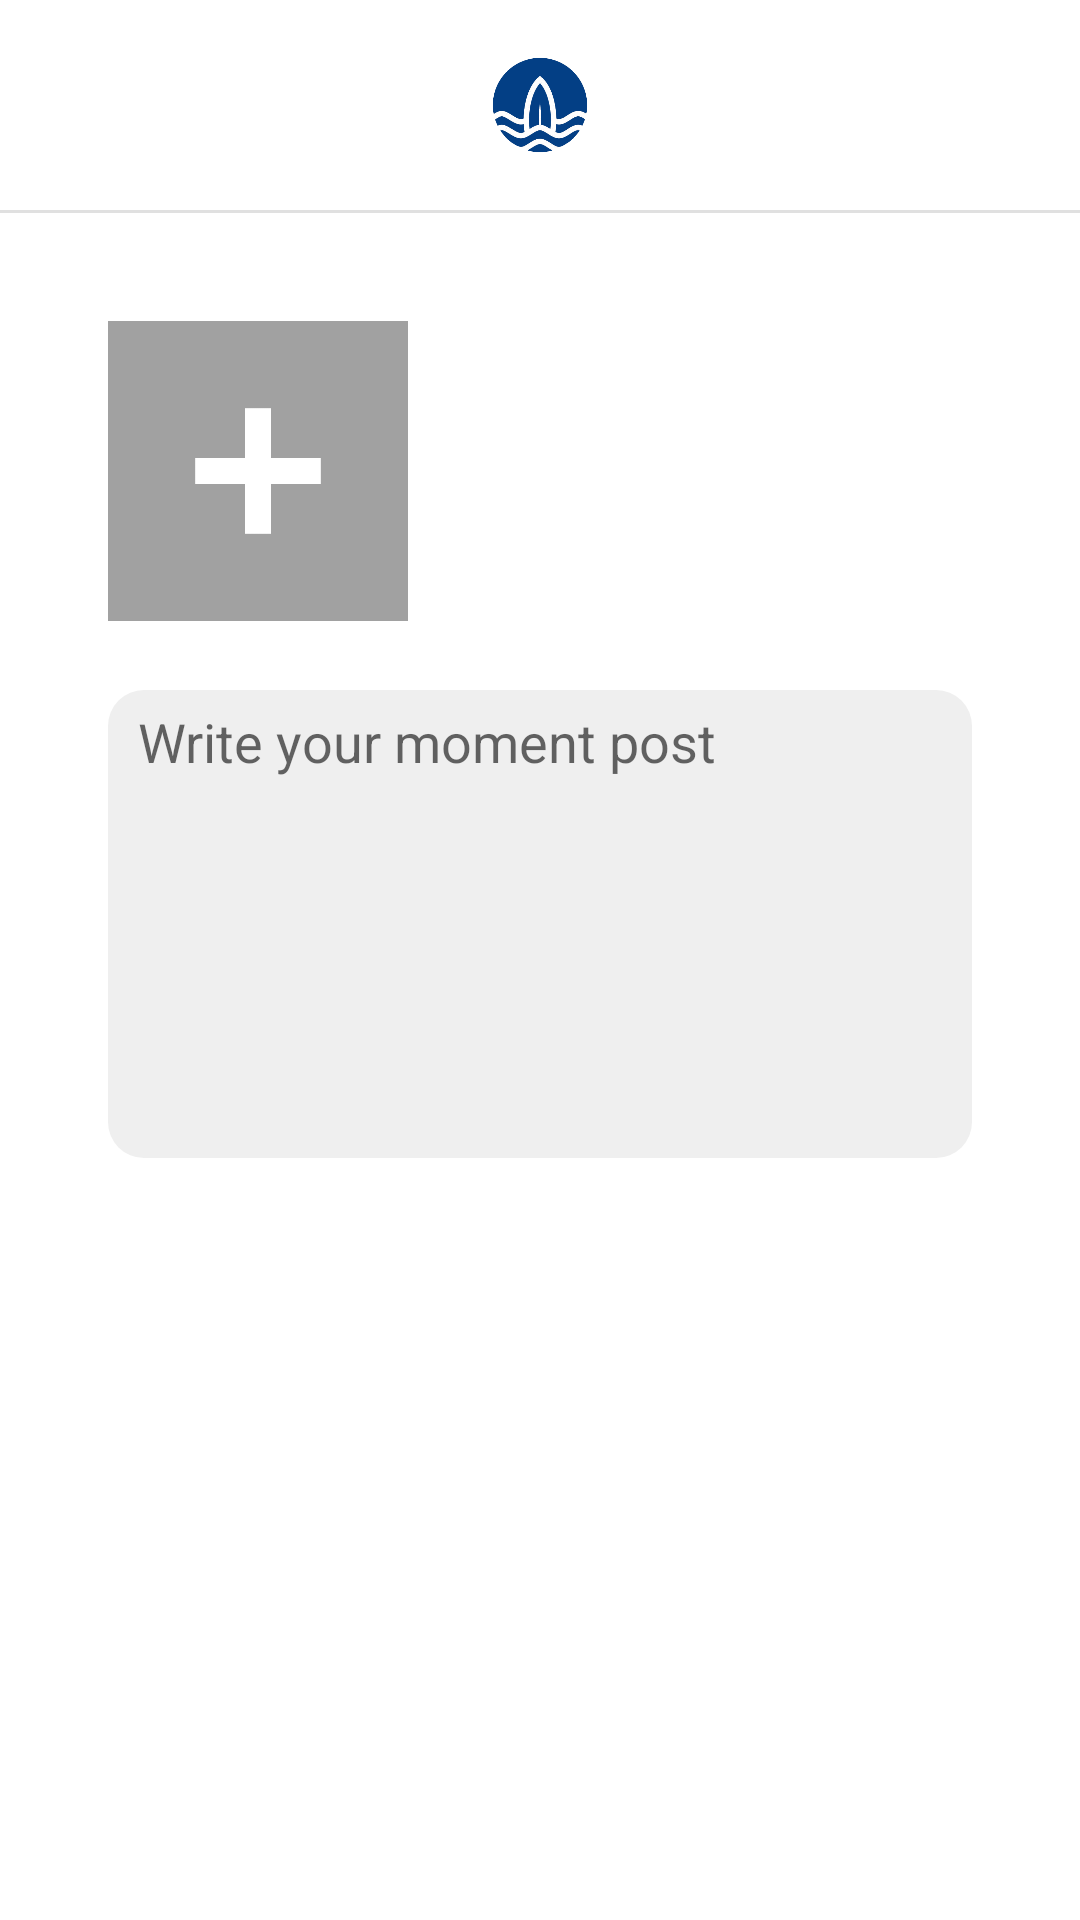

Produce the Android XML layout that renders to this screen, including the resource entries it uses.
<!-- AndroidManifest.xml: application theme Theme.UNISEA.NoActionBar -->
<!-- res/layout/activity_moments_post.xml -->
<?xml version="1.0" encoding="utf-8"?>
<LinearLayout xmlns:android="http://schemas.android.com/apk/res/android"
    xmlns:app="http://schemas.android.com/apk/res-auto"
    xmlns:tools="http://schemas.android.com/tools"
    android:layout_width="match_parent"
    android:layout_height="match_parent"
    android:background="@color/white"
    android:orientation="vertical"
    tools:context=".MomentsPostActivity">

    

    <Toolbar
        android:layout_width="match_parent"
        android:layout_height="wrap_content"
        android:background="@color/white">
        <ImageView
            android:id="@+id/BackBtn"
            android:layout_width="30dp"
            android:layout_height="30dp"
            android:src="@drawable/angle_left" />
        <ImageView
            android:layout_gravity="center"
            android:layout_width="70dp"
            android:layout_height="70dp"
            android:src="@drawable/logo" />
    </Toolbar>

    <com.google.android.material.divider.MaterialDivider
        android:layout_width="match_parent"
        android:layout_height="wrap_content" />

    <androidx.constraintlayout.widget.ConstraintLayout
        android:layout_marginTop="36dp"
        android:layout_width="match_parent"
        android:layout_height="wrap_content">

        <ImageView
            android:id="@+id/image_post_activity"
            android:layout_width="100dp"
            android:layout_height="100dp"
            android:layout_marginStart="36dp"
            android:layout_marginTop="8dp"
            android:layout_marginBottom="8dp"
            android:scaleType="centerCrop"
            android:src="@drawable/add_image"
            app:layout_constraintBottom_toBottomOf="parent"
            app:layout_constraintStart_toStartOf="parent" />

    </androidx.constraintlayout.widget.ConstraintLayout>

    <androidx.constraintlayout.widget.ConstraintLayout
        android:layout_width="match_parent"
        android:layout_height="191dp">

        <EditText
            android:id="@+id/textView_post_activity"
            android:layout_width="match_parent"
            android:layout_height="match_parent"
            android:layout_marginHorizontal="36dp"
            android:layout_marginTop="15dp"
            android:layout_marginBottom="20dp"
            android:background="@drawable/post_area_shape"
            android:gravity="start"
            android:hint="Write your moment post"
            android:paddingHorizontal="10dp"
            android:paddingVertical="5dp"
            app:layout_constraintBottom_toBottomOf="parent"
            app:layout_constraintEnd_toEndOf="parent"
            app:layout_constraintStart_toStartOf="parent"
            app:layout_constraintTop_toTopOf="parent" />

    </androidx.constraintlayout.widget.ConstraintLayout>

    <androidx.constraintlayout.widget.ConstraintLayout
        android:layout_width="match_parent"
        android:layout_height="wrap_content">

        <Button
            android:id="@+id/button_post_activity"
            android:layout_width="wrap_content"
            android:layout_height="wrap_content"
            android:background="@drawable/btn_normal"
            android:text="Post"
            android:textColor="@color/white"
            app:layout_constraintBottom_toBottomOf="parent"
            app:layout_constraintEnd_toEndOf="parent"
            app:layout_constraintHorizontal_bias="0.495"
            app:layout_constraintStart_toStartOf="parent" />

    </androidx.constraintlayout.widget.ConstraintLayout>

</LinearLayout>
<!-- resources referenced by this layout -->
<resources>
  <color name="white">#FFFFFFFF</color>
  <!-- drawable add_image: png bitmap (drawable, 2282 bytes) -->
  <!-- drawable logo: png bitmap (drawable, 41161 bytes) -->
  <!-- drawable post_area_shape (drawable) -->
  <?xml version="1.0" encoding="utf-8"?>
  <shape xmlns:android="http://schemas.android.com/apk/res/android">
      <solid android:color="@color/light_grey" />
      <corners android:radius="12dp" />
  </shape>
  <style name="Theme.UNISEA.NoActionBar">
          <item name="windowActionBar">false</item>
          <item name="windowNoTitle">true</item>
          <item name="android:textColor">@color/black</item>
          <item name="android:textColorPrimary">@color/black</item>
          <item name="actionMenuTextColor">@color/black</item>
          <item name="android:actionMenuTextColor">@color/black</item>
          <item name="colorPrimary">@color/black</item>
      </style>
  <color name="light_grey">#EFEFEF</color>
  <color name="black">#FF000000</color>
</resources>
